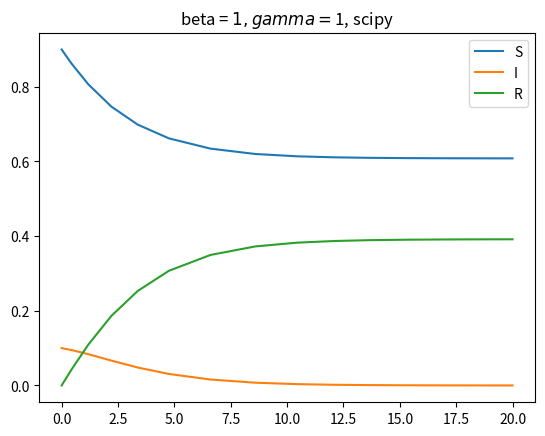

The matplotlib source for this figure:
import numpy as np
import matplotlib.pyplot as plt
import matplotlib.ticker as ticker
import sys
import scipy.integrate as integrate
#import BVP_solver as BVP

def getDiseaseModelF(beta, gamma):
    # currying
    def F(t,N):
        return np.array([-beta * N[0]*N[1], beta * N[0] * N[1] - gamma * N[1], gamma * N[1]])
    return F

mu_S = 0.1
mu_I = 0.1
beta = 1
gamma = 1
T = 20
I0=0.1


sol = integrate.solve_ivp(getDiseaseModelF(beta,gamma), t_span = [0,T], y0 =np.array([1-I0,I0,0]), method="RK23")
[S,I,R] = sol.y
plt.plot(sol.t, S, label="S")
plt.plot(sol.t, I, label="I")
plt.plot(sol.t, R, label="R")
plt.title(f"beta = ${beta}, gamma = ${gamma}, scipy")

plt.legend()
plt.show()

